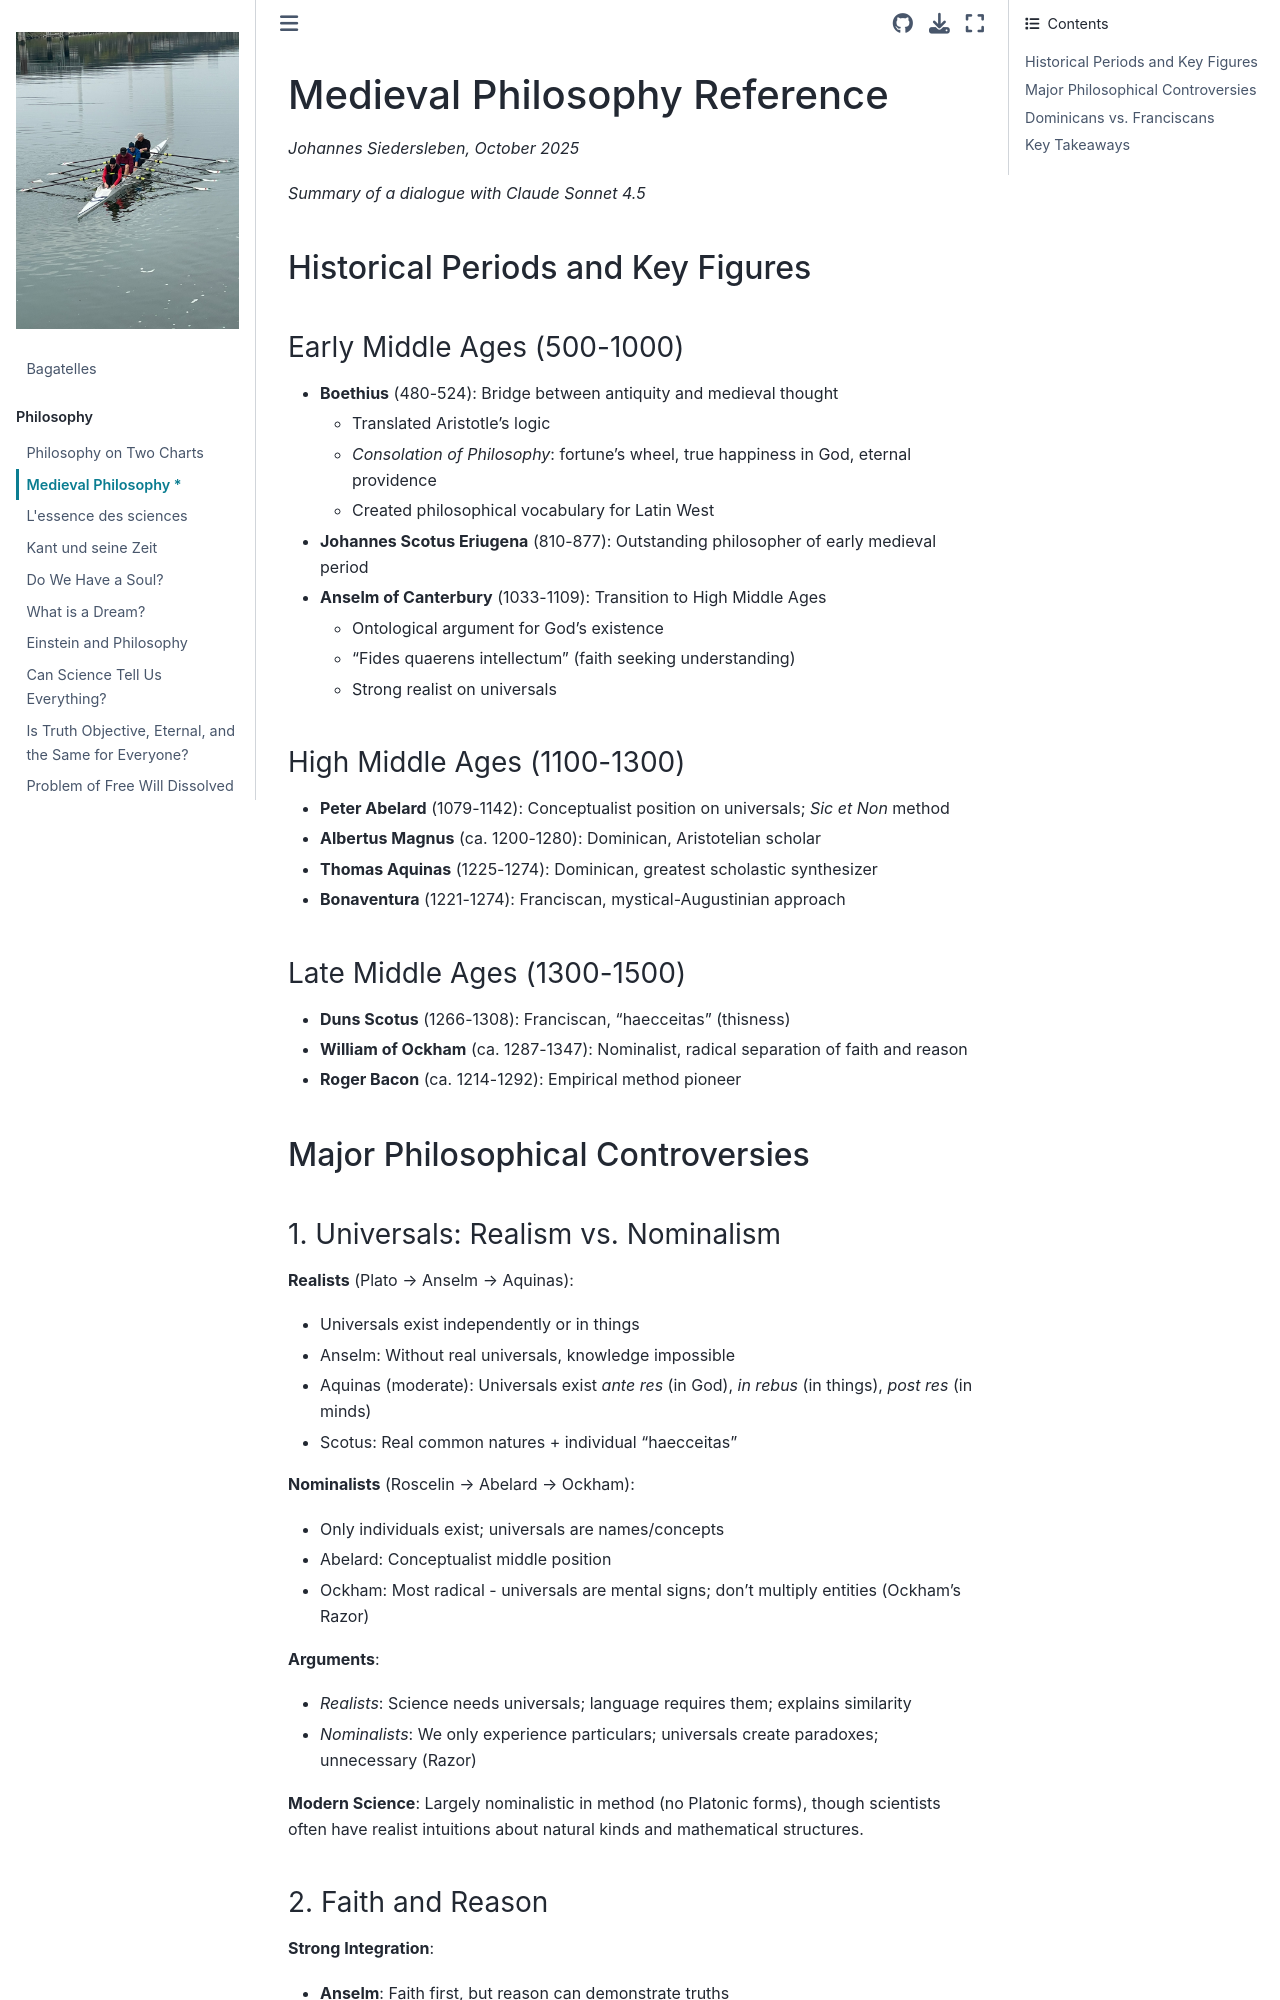

repository: johsieders/essays · page: philosophy/34-medieval-philosophy.html · generator: jekyll



# Medieval Philosophy Reference

*Johannes Siedersleben, October 2025*

*Summary of a dialogue with Claude Sonnet 4.5*

## Historical Periods and Key Figures


### Early Middle Ages (500-1000)
- **Boethius** (480-524): Bridge between antiquity and medieval thought
  - Translated Aristotle's logic
  - *Consolation of Philosophy*: fortune's wheel, true happiness in God, eternal providence
  - Created philosophical vocabulary for Latin West
  
- **Johannes Scotus Eriugena** (810-877): Outstanding philosopher of early medieval period

- **Anselm of Canterbury** (1033-1109): Transition to High Middle Ages
  - Ontological argument for God's existence
  - "Fides quaerens intellectum" (faith seeking understanding)
  - Strong realist on universals

### High Middle Ages (1100-1300)
- **Peter Abelard** (1079-1142): Conceptualist position on universals; *Sic et Non* method
- **Albertus Magnus** (ca. 1200-1280): Dominican, Aristotelian scholar
- **Thomas Aquinas** (1225-1274): Dominican, greatest scholastic synthesizer
- **Bonaventura** (1221-1274): Franciscan, mystical-Augustinian approach

### Late Middle Ages (1300-1500)
- **Duns Scotus** (1266-1308): Franciscan, "haecceitas" (thisness)
- **William of Ockham** (ca. 1287-1347): Nominalist, radical separation of faith and reason
- **Roger Bacon** (ca. 1214-1292): Empirical method pioneer

## Major Philosophical Controversies

### 1. Universals: Realism vs. Nominalism

**Realists** (Plato → Anselm → Aquinas):
- Universals exist independently or in things
- Anselm: Without real universals, knowledge impossible
- Aquinas (moderate): Universals exist *ante res* (in God), *in rebus* (in things), *post res* (in minds)
- Scotus: Real common natures + individual "haecceitas"

**Nominalists** (Roscelin → Abelard → Ockham):
- Only individuals exist; universals are names/concepts
- Abelard: Conceptualist middle position
- Ockham: Most radical - universals are mental signs; don't multiply entities (Ockham's Razor)

**Arguments**:
- *Realists*: Science needs universals; language requires them; explains similarity
- *Nominalists*: We only experience particulars; universals create paradoxes; unnecessary (Razor)

**Modern Science**: Largely nominalistic in method (no Platonic forms), though scientists often have realist intuitions about natural kinds and mathematical structures.
